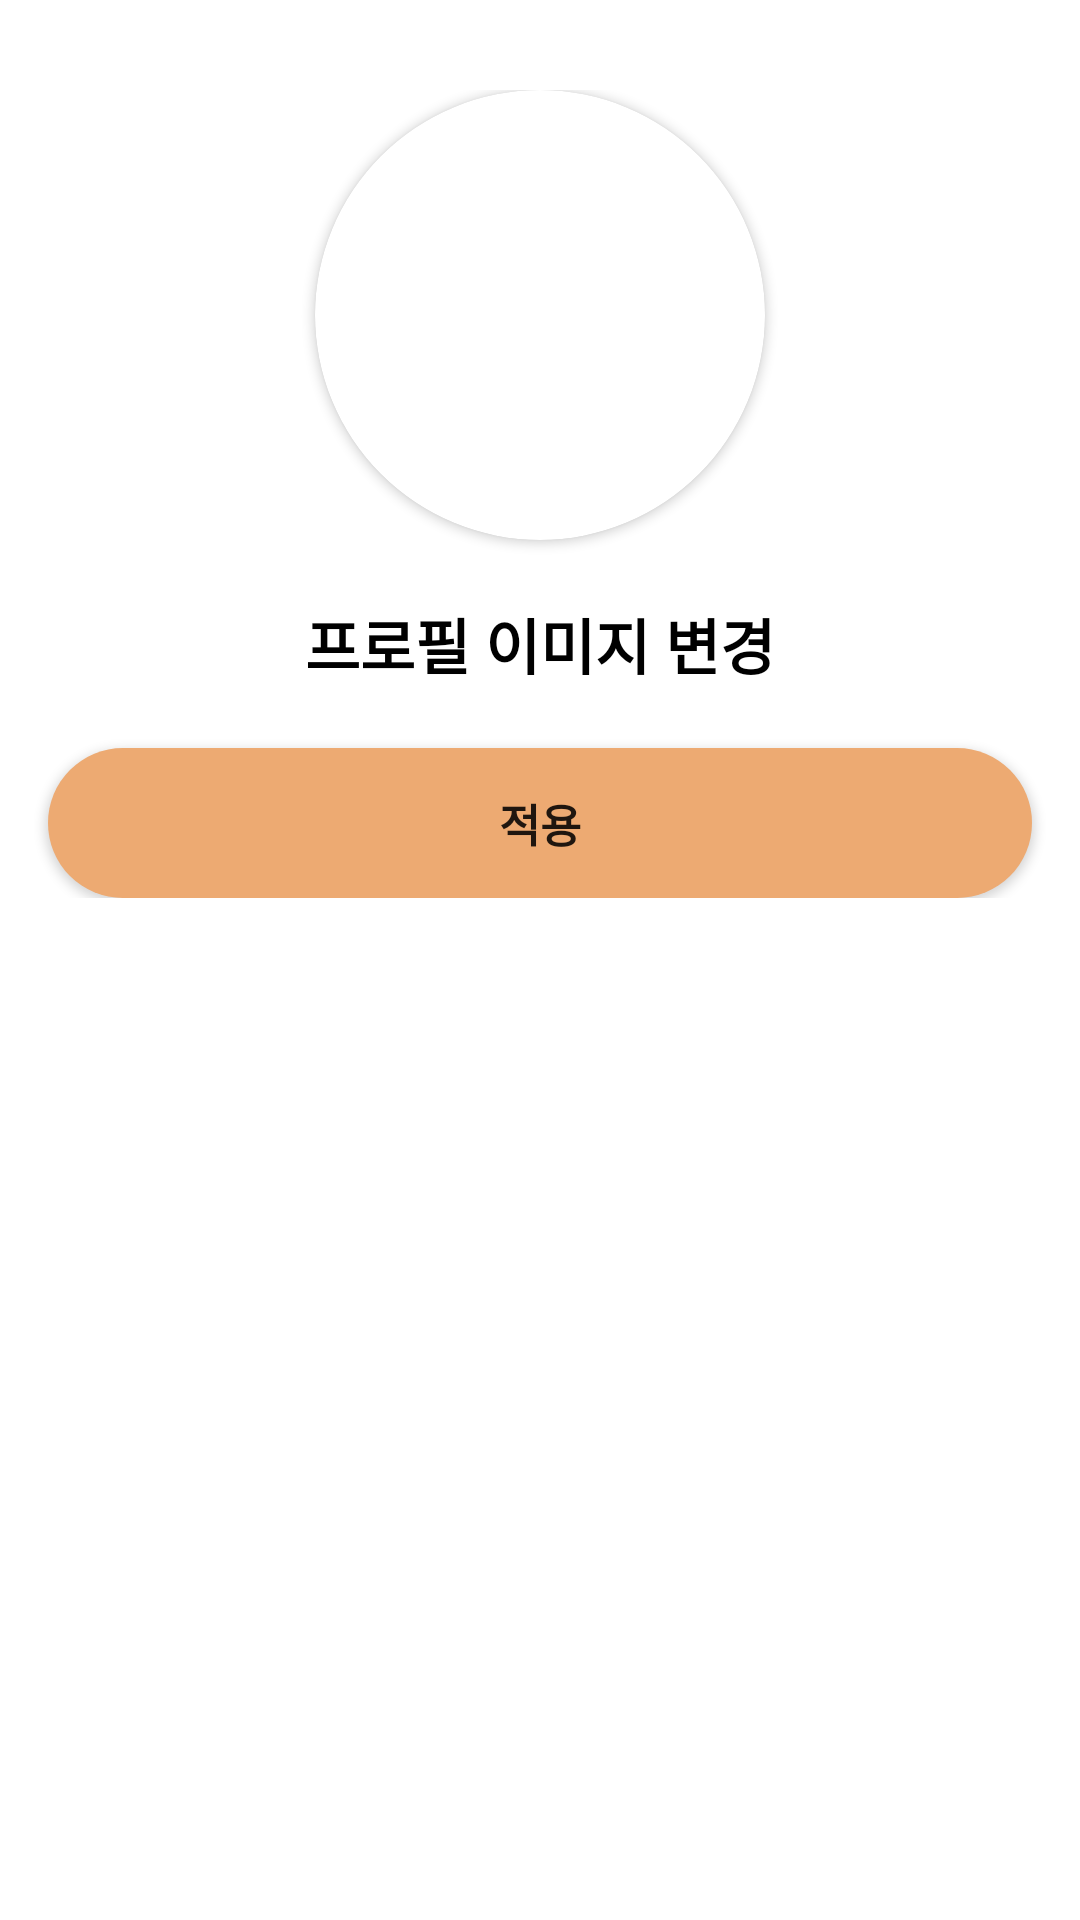

This screen was rendered from an Android layout file. Write that file and the resources it references.
<!-- AndroidManifest.xml: application theme Theme.Nulli -->
<!-- res/layout/activity_settings_img_change.xml -->
<?xml version="1.0" encoding="utf-8"?>
<androidx.constraintlayout.widget.ConstraintLayout xmlns:android="http://schemas.android.com/apk/res/android"
    xmlns:app="http://schemas.android.com/apk/res-auto"
    xmlns:tools="http://schemas.android.com/tools"
    android:layout_width="match_parent"
    android:layout_height="match_parent"
    tools:context=".settings.SettingsImgChangeActivity">


    <LinearLayout
        android:layout_width="match_parent"
        android:layout_height="wrap_content"
        android:orientation="vertical"
        android:layout_marginTop="30dp"
        app:layout_constraintLeft_toRightOf="parent"
        app:layout_constraintTop_toTopOf="parent"
        >

        <androidx.cardview.widget.CardView
            android:layout_width="150dp"
            android:layout_height="150dp"
            android:layout_gravity="center"
            app:cardCornerRadius="100dp"
            android:layout_marginBottom="10dp"
            app:layout_constraintStart_toStartOf="parent"
            app:layout_constraintTop_toTopOf="parent">

            <ImageView
                android:id="@+id/imgChange"
                android:layout_width="match_parent"
                android:layout_height="match_parent"
                android:scaleType="centerCrop"
                android:src="@drawable/ic_launcher_background" />

        </androidx.cardview.widget.CardView>


    <TextView
        android:id="@+id/text"
        android:layout_width="match_parent"
        android:layout_height="match_parent"
        android:gravity="center"
        android:layout_marginTop="10dp"
        android:text="프로필 이미지 변경"
        android:textColor="#000000"
        android:textSize="20sp"
        android:textStyle="bold" />



        <Button
            android:id="@+id/btnChange"
            android:layout_width="match_parent"
            android:layout_height="50dp"
            android:layout_marginHorizontal="16dp"
            android:layout_marginTop="20dp"
            android:background="@drawable/background_radius_orange"
            android:text="적용"
            android:textSize="15sp"
            android:textStyle="bold"
            />
    </LinearLayout>

</androidx.constraintlayout.widget.ConstraintLayout>
<!-- resources referenced by this layout -->
<resources>
  <!-- drawable background_radius_orange (drawable) -->
  <?xml version="1.0" encoding="utf-8"?>
  <shape xmlns:android="http://schemas.android.com/apk/res/android"
      android:shape="rectangle" android:padding = "10dp">
      <solid android:color="#edaa72"></solid>
      <corners
          android:bottomLeftRadius="30dp"
          android:bottomRightRadius="30dp"
          android:topLeftRadius="30dp"
          android:topRightRadius="30dp"></corners>
  
  </shape>
  <style name="Theme.Nulli" parent="Theme.MaterialComponents.Light.DarkActionBar">
          
          <item name="colorPrimary">@color/primary</item>
          <item name="colorPrimaryVariant">@color/primary_dark</item>
          <item name="colorOnPrimary">@color/white</item>
          
          <item name="colorSecondary">@color/accent</item>
          <item name="colorSecondaryVariant">@color/teal_700</item>
          <item name="colorOnSecondary">@color/black</item>
          
      </style>
  <color name="primary">#edaa72</color>
  <color name="primary_dark">#c44e39</color>
  <color name="white">#FFFFFFFF</color>
  <color name="accent">#72b6ed</color>
  <color name="teal_700">#FF018786</color>
  <color name="black">#FF000000</color>
</resources>
